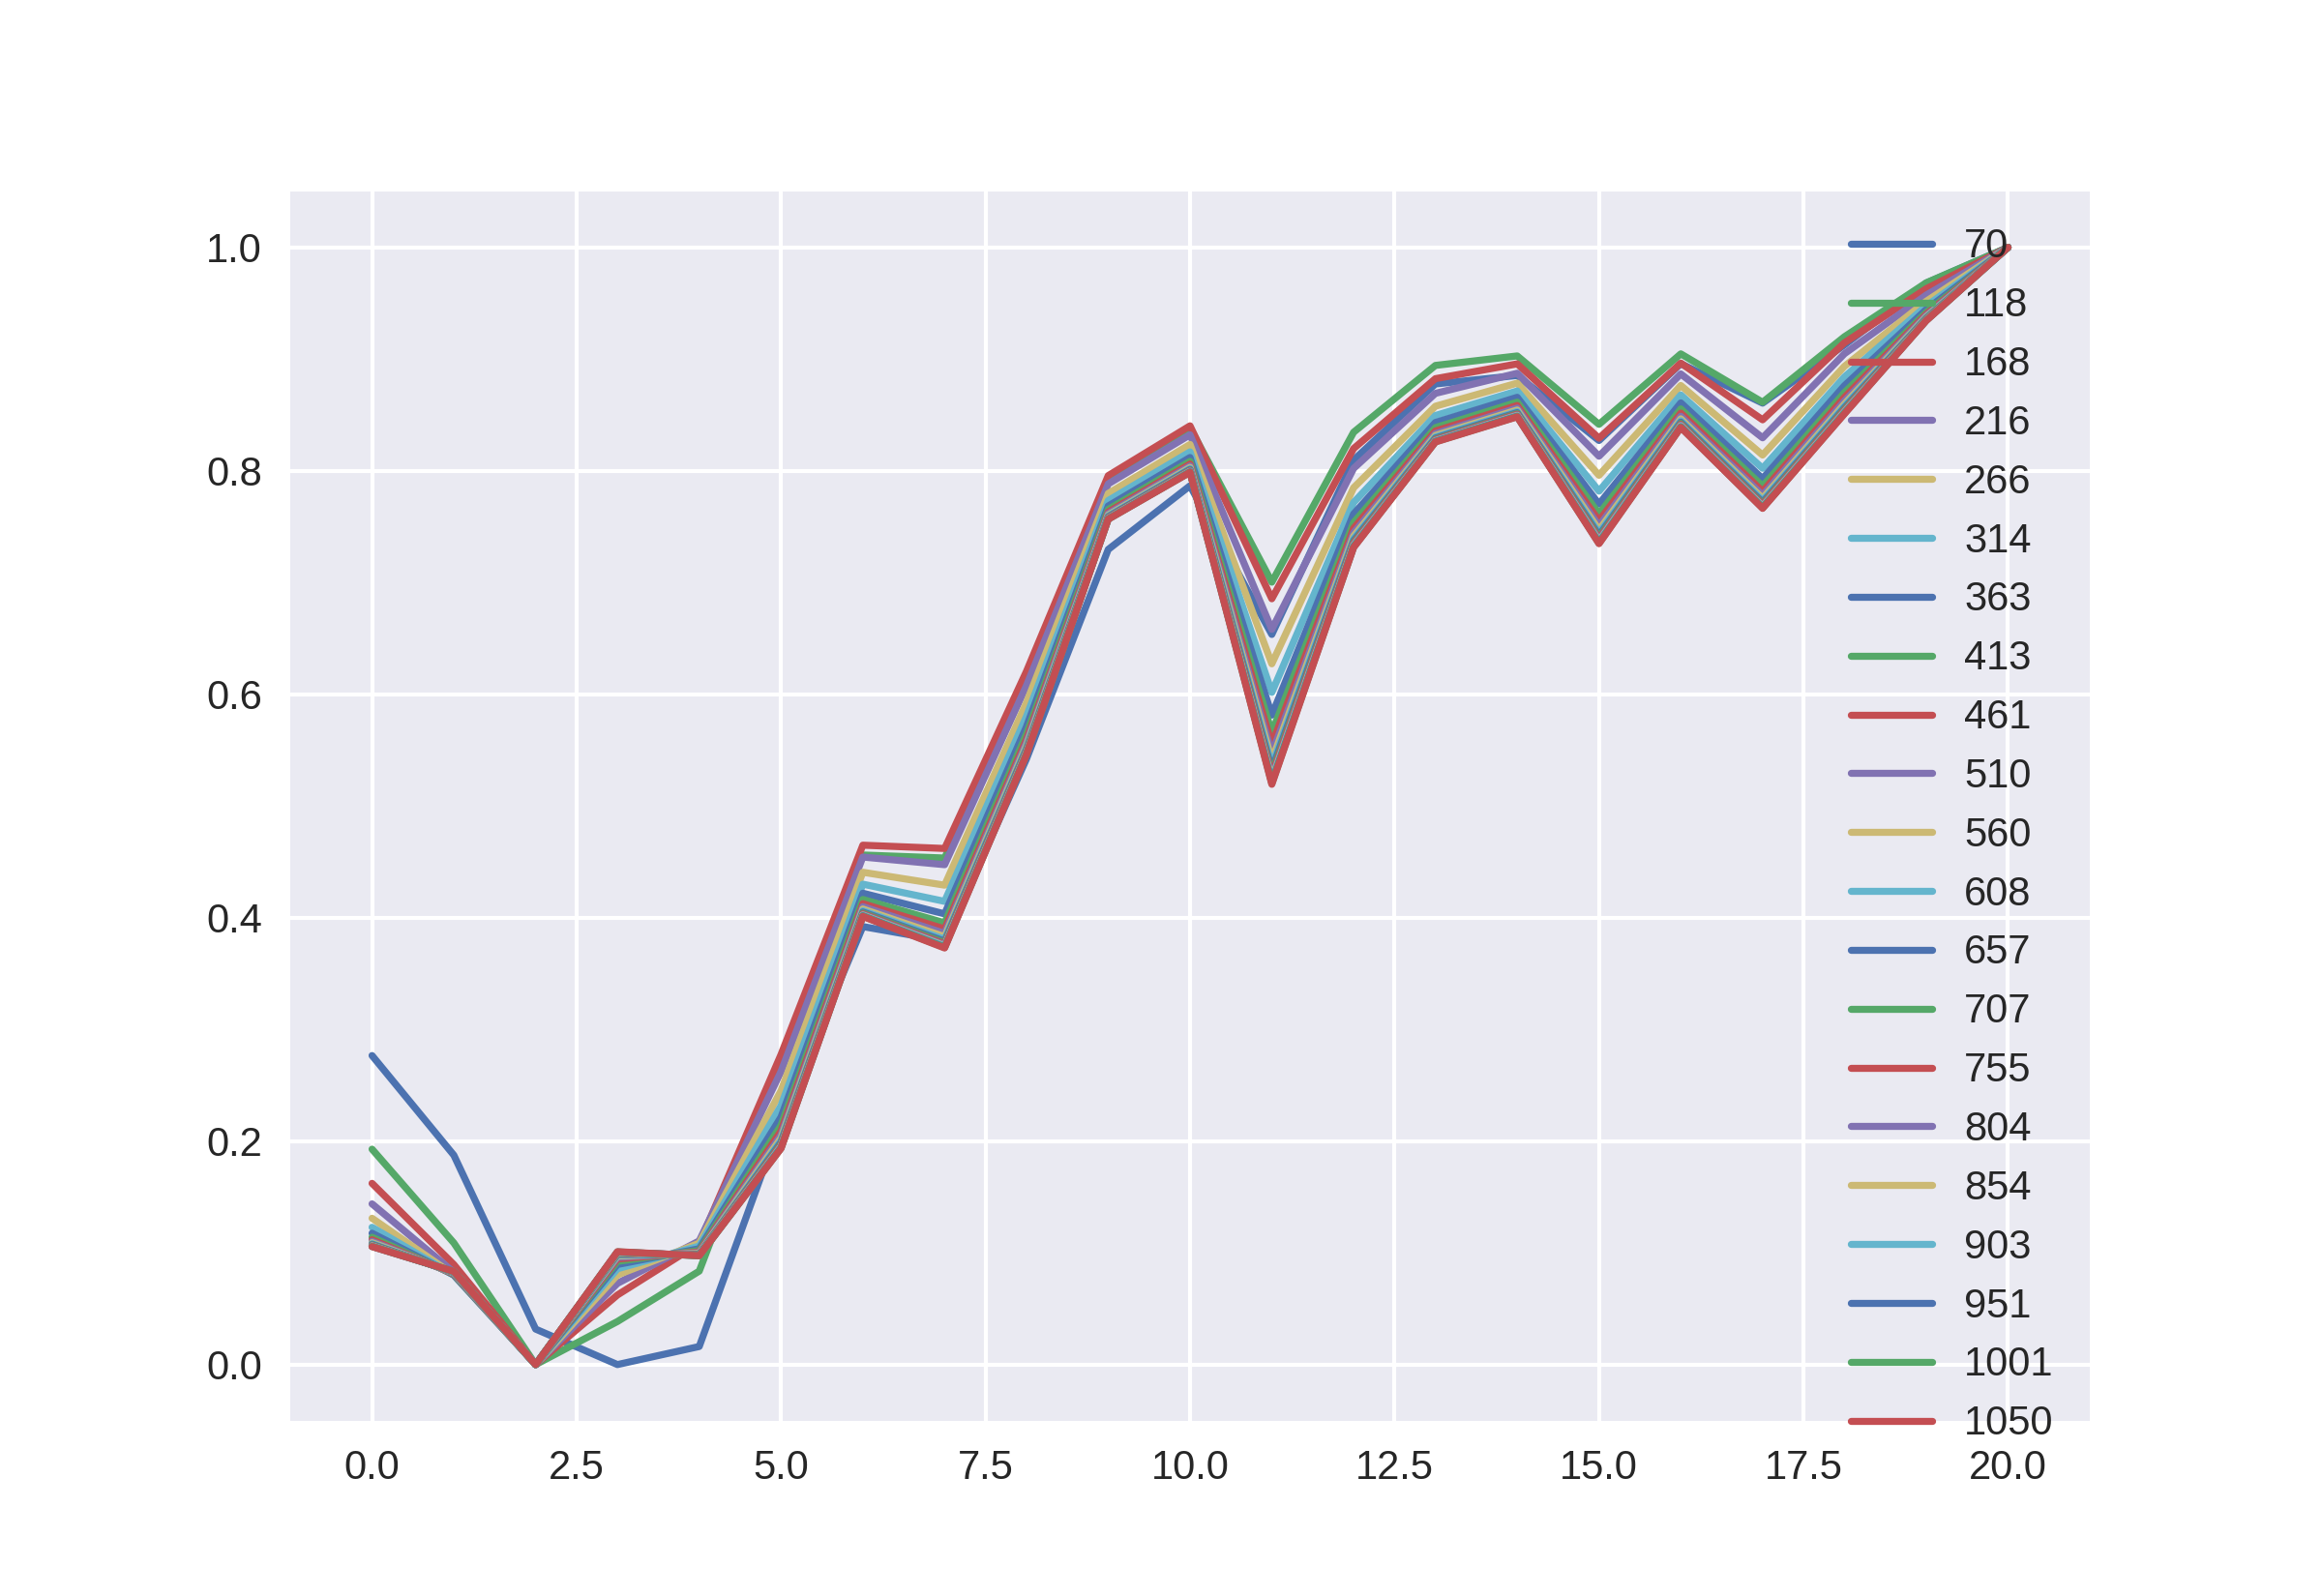

Data behind this chart, as committed beside it:
0.2766138210730489, 0.19281647835936067, 0.16221553426056534, 0.1438581233515306, 0.13096409803396458, 0.12289718544335582, 0.11757580871823681, 0.11398497345174263, 0.11175377147141496, 0.11027527399396053, 0.10914751573964487, 0.10825506309748523, 0.10768200623642876, 0.10719309514286213, 0.10677488118125389, 0.10645392135586818, 0.10617664411392003, 0.10610809977136082, 0.10575926205229447, 0.10576482953391952, 0.10557006261422686
0.1874, 0.1089, 0.08954, 0.08266, 0.08024, 0.07999, 0.08018, 0.08076, 0.0812, 0.08171, 0.08203, 0.08222, 0.08252, 0.08274, 0.08282, 0.08295, 0.0831, 0.08318, 0.08329, 0.08335, 0.08342
0.03177, 0.0, 0.0, 0.0, 0.0, 0.0, 0.0, 0.0, 0.0, 0.0, 0.0, 0.0, 0.0, 0.0, 0.0, 0.0, 0.0, 0.0, 0.0, 0.0, 0.0
0.0, 0.03855, 0.06229, 0.07267, 0.08024, 0.08577, 0.08958, 0.09242, 0.09446, 0.09601, 0.09719, 0.09796, 0.09865, 0.0992, 0.09967, 0.1, 0.1002, 0.1005, 0.1007, 0.1009, 0.1011
0.01617, 0.08367, 0.1084, 0.1107, 0.1087, 0.1061, 0.1037, 0.1021, 0.1008, 0.1002, 0.09949, 0.0989, 0.09862, 0.0984, 0.09815, 0.09797, 0.09774, 0.09761, 0.09762, 0.09737, 0.09747
0.2179, 0.2748, 0.2775, 0.2624, 0.2452, 0.2317, 0.2215, 0.2142, 0.2091, 0.2055, 0.2028, 0.2006, 0.1991, 0.1978, 0.1968, 0.1959, 0.1952, 0.1947, 0.1942, 0.1937, 0.1935
0.3921, 0.4561, 0.4649, 0.4543, 0.4407, 0.43, 0.4219, 0.4163, 0.4126, 0.4099, 0.4078, 0.4062, 0.4051, 0.4042, 0.4035, 0.4029, 0.4024, 0.402, 0.4017, 0.4014, 0.4011
0.3792, 0.4534, 0.462, 0.4474, 0.4291, 0.4146, 0.4034, 0.3954, 0.3899, 0.3859, 0.383, 0.3807, 0.379, 0.3777, 0.3765, 0.3756, 0.3748, 0.3743, 0.3738, 0.3733, 0.3729
0.542, 0.6145, 0.6204, 0.6077, 0.5923, 0.5801, 0.5709, 0.5643, 0.5597, 0.5566, 0.554, 0.5521, 0.5507, 0.5496, 0.5488, 0.548, 0.5473, 0.5469, 0.5464, 0.5462, 0.5458
0.7296, 0.7899, 0.7957, 0.7883, 0.7797, 0.7734, 0.7685, 0.7654, 0.7631, 0.7617, 0.7604, 0.7596, 0.7589, 0.7584, 0.758, 0.7577, 0.7573, 0.7571, 0.757, 0.7568, 0.7567
0.7866, 0.8389, 0.8403, 0.8322, 0.8236, 0.8169, 0.8119, 0.8085, 0.8061, 0.8043, 0.803, 0.8021, 0.8014, 0.8007, 0.8003, 0.7999, 0.7995, 0.7993, 0.799, 0.7988, 0.7987
0.6535, 0.7004, 0.6855, 0.6581, 0.6272, 0.6017, 0.5813, 0.5658, 0.555, 0.5468, 0.5406, 0.536, 0.5324, 0.5294, 0.5271, 0.5252, 0.5235, 0.5222, 0.5212, 0.5202, 0.5194
0.8096, 0.8345, 0.8199, 0.8022, 0.7848, 0.7717, 0.7614, 0.7537, 0.7485, 0.7446, 0.7415, 0.7393, 0.7375, 0.7361, 0.7351, 0.7341, 0.7333, 0.7328, 0.7322, 0.7318, 0.7314
0.8778, 0.8943, 0.8825, 0.8693, 0.8578, 0.8495, 0.8432, 0.8387, 0.8356, 0.8333, 0.8316, 0.8304, 0.8293, 0.8285, 0.828, 0.8274, 0.8269, 0.8265, 0.8264, 0.826, 0.8258
0.8853, 0.9028, 0.8957, 0.8873, 0.8785, 0.8714, 0.8658, 0.8615, 0.8585, 0.8562, 0.8544, 0.8531, 0.8521, 0.8512, 0.8506, 0.85, 0.8495, 0.8492, 0.8489, 0.8486, 0.8483
0.8271, 0.8416, 0.8292, 0.8131, 0.796, 0.7818, 0.7702, 0.7615, 0.7554, 0.7507, 0.7471, 0.7443, 0.7423, 0.7407, 0.7393, 0.7382, 0.7372, 0.7364, 0.7358, 0.7352, 0.7348
0.8959, 0.9047, 0.8964, 0.8867, 0.8764, 0.8679, 0.8608, 0.8554, 0.8517, 0.8488, 0.8465, 0.8449, 0.8436, 0.8425, 0.8416, 0.8409, 0.8403, 0.8399, 0.8395, 0.8391, 0.8388
0.8606, 0.8614, 0.8456, 0.8295, 0.8141, 0.8023, 0.793, 0.7863, 0.7816, 0.7781, 0.7754, 0.7735, 0.7719, 0.7706, 0.7697, 0.7688, 0.7681, 0.7676, 0.7671, 0.7668, 0.7664
0.9127, 0.92, 0.9145, 0.9048, 0.8935, 0.884, 0.8762, 0.8701, 0.8657, 0.8624, 0.8598, 0.8579, 0.8564, 0.8552, 0.8542, 0.8534, 0.8527, 0.8522, 0.8517, 0.8513, 0.8509
0.968, 0.9683, 0.963, 0.9573, 0.9517, 0.9475, 0.9443, 0.9418, 0.9401, 0.9388, 0.9378, 0.9371, 0.9365, 0.9361, 0.9357, 0.9353, 0.935, 0.9349, 0.9347, 0.9345, 0.9344
1.0, 1.0, 1.0, 1.0, 1.0, 1.0, 1.0, 1.0, 1.0, 1.0, 1.0, 1.0, 1.0, 1.0, 1.0, 1.0, 1.0, 1.0, 1.0, 1.0, 1.0
